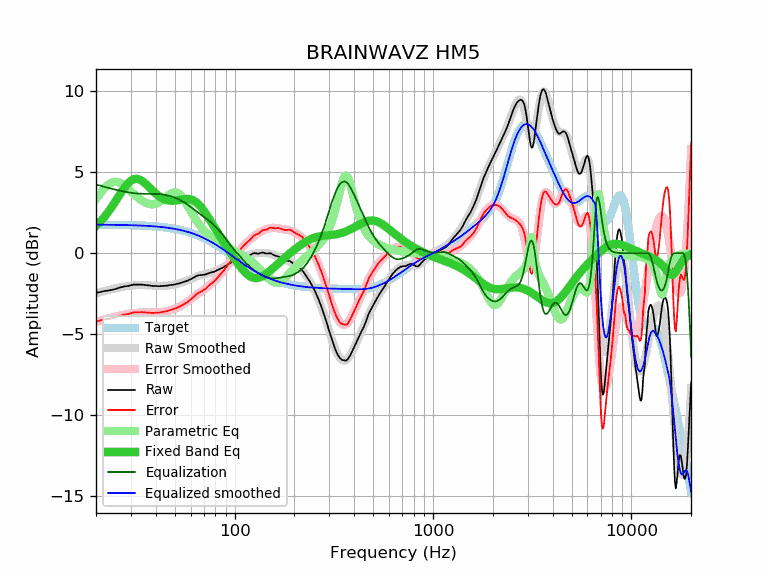

The file beside this chart, header and first rows:
frequency, raw, error, smoothed, error_smoothed, equalization, parametric_eq, equalized_raw, equalized_smoothed, target
20, -2.45, -4.20, -2.48, -4.23, 4.23, 1.68, 1.79, 1.76, 1.76
21, -2.40, -4.15, -2.41, -4.16, 4.16, 1.93, 1.76, 1.75, 1.75
22, -2.34, -4.09, -2.34, -4.09, 4.09, 2.22, 1.76, 1.75, 1.75
23, -2.31, -4.06, -2.28, -4.03, 4.03, 2.52, 1.72, 1.75, 1.75
24, -2.27, -4.01, -2.22, -3.97, 3.97, 2.84, 1.70, 1.75, 1.75
25, -2.22, -3.96, -2.17, -3.92, 3.92, 3.17, 1.70, 1.74, 1.74
26, -2.15, -3.89, -2.13, -3.87, 3.87, 3.50, 1.72, 1.74, 1.74
27, -2.09, -3.82, -2.09, -3.82, 3.82, 3.81, 1.74, 1.74, 1.74
28, -2.05, -3.78, -2.05, -3.78, 3.78, 4.08, 1.74, 1.73, 1.73
29, -2.03, -3.76, -2.02, -3.75, 3.75, 4.31, 1.72, 1.73, 1.73
30, -1.98, -3.70, -2.00, -3.72, 3.72, 4.47, 1.75, 1.72, 1.72
31, -1.94, -3.65, -1.98, -3.70, 3.70, 4.56, 1.76, 1.72, 1.72
32, -1.94, -3.65, -1.97, -3.68, 3.68, 4.59, 1.75, 1.71, 1.71
33, -1.94, -3.64, -1.96, -3.67, 3.67, 4.55, 1.73, 1.71, 1.71
34, -1.94, -3.64, -1.96, -3.66, 3.66, 4.47, 1.73, 1.70, 1.70
35, -1.96, -3.65, -1.97, -3.66, 3.66, 4.35, 1.70, 1.69, 1.69
36, -1.98, -3.66, -1.97, -3.66, 3.66, 4.21, 1.68, 1.68, 1.68
37, -2.00, -3.67, -1.98, -3.66, 3.66, 4.07, 1.66, 1.68, 1.68
38, -2.02, -3.68, -1.99, -3.66, 3.66, 3.93, 1.64, 1.67, 1.67
39, -2.03, -3.68, -2.00, -3.66, 3.66, 3.79, 1.63, 1.66, 1.66
40, -2.03, -3.67, -2.01, -3.66, 3.66, 3.67, 1.63, 1.65, 1.65
41, -2.04, -3.67, -2.02, -3.65, 3.65, 3.56, 1.61, 1.63, 1.63
42, -2.04, -3.66, -2.02, -3.64, 3.64, 3.47, 1.60, 1.62, 1.62
43, -2.03, -3.63, -2.02, -3.63, 3.63, 3.39, 1.60, 1.61, 1.61
44, -2.02, -3.61, -2.01, -3.61, 3.61, 3.33, 1.59, 1.59, 1.60
45, -2.01, -3.59, -2.01, -3.59, 3.59, 3.29, 1.58, 1.58, 1.58
46, -2.00, -3.56, -2.00, -3.56, 3.56, 3.26, 1.57, 1.56, 1.57
47, -1.98, -3.52, -1.98, -3.53, 3.53, 3.24, 1.56, 1.55, 1.55
48, -1.96, -3.49, -1.97, -3.50, 3.50, 3.23, 1.54, 1.53, 1.53
49, -1.95, -3.46, -1.95, -3.46, 3.46, 3.23, 1.51, 1.51, 1.51
50, -1.93, -3.42, -1.93, -3.42, 3.42, 3.24, 1.49, 1.49, 1.49
51, -1.90, -3.37, -1.90, -3.38, 3.38, 3.25, 1.48, 1.47, 1.48
52, -1.88, -3.33, -1.88, -3.33, 3.33, 3.27, 1.45, 1.45, 1.45
53, -1.85, -3.28, -1.85, -3.28, 3.28, 3.29, 1.43, 1.43, 1.43
54, -1.82, -3.23, -1.82, -3.23, 3.23, 3.31, 1.41, 1.41, 1.41
55, -1.79, -3.17, -1.78, -3.17, 3.17, 3.32, 1.38, 1.39, 1.39
56, -1.76, -3.12, -1.75, -3.11, 3.11, 3.34, 1.35, 1.36, 1.36
57, -1.73, -3.06, -1.71, -3.05, 3.05, 3.35, 1.32, 1.34, 1.34
58, -1.70, -3.01, -1.67, -2.98, 2.98, 3.34, 1.29, 1.31, 1.31
59, -1.65, -2.93, -1.63, -2.92, 2.92, 3.34, 1.27, 1.28, 1.28
60, -1.61, -2.86, -1.59, -2.85, 2.85, 3.32, 1.24, 1.26, 1.26
61, -1.56, -2.78, -1.56, -2.78, 2.78, 3.29, 1.23, 1.23, 1.23
62, -1.51, -2.70, -1.52, -2.72, 2.72, 3.25, 1.21, 1.20, 1.20
63, -1.47, -2.63, -1.48, -2.65, 2.65, 3.20, 1.18, 1.17, 1.17
64, -1.42, -2.55, -1.45, -2.59, 2.59, 3.14, 1.17, 1.13, 1.13
65, -1.39, -2.49, -1.42, -2.52, 2.52, 3.07, 1.14, 1.10, 1.10
66, -1.37, -2.44, -1.39, -2.46, 2.46, 2.99, 1.10, 1.07, 1.07
67, -1.36, -2.39, -1.37, -2.41, 2.41, 2.90, 1.05, 1.04, 1.04
68, -1.35, -2.35, -1.35, -2.35, 2.35, 2.81, 1.00, 1.00, 1.00
69, -1.35, -2.31, -1.33, -2.29, 2.29, 2.71, 0.95, 0.97, 0.97
70, -1.33, -2.26, -1.31, -2.24, 2.24, 2.61, 0.91, 0.93, 0.93
71, -1.32, -2.21, -1.29, -2.19, 2.19, 2.50, 0.87, 0.89, 0.89
72, -1.30, -2.15, -1.28, -2.13, 2.13, 2.39, 0.84, 0.86, 0.86
73, -1.27, -2.08, -1.26, -2.08, 2.08, 2.28, 0.81, 0.82, 0.82
74, -1.24, -2.02, -1.24, -2.02, 2.02, 2.16, 0.78, 0.78, 0.78
75, -1.21, -1.95, -1.22, -1.96, 1.96, 2.05, 0.75, 0.74, 0.74
76, -1.19, -1.89, -1.20, -1.90, 1.90, 1.94, 0.71, 0.70, 0.70
77, -1.18, -1.84, -1.18, -1.84, 1.84, 1.82, 0.66, 0.66, 0.66
78, -1.16, -1.78, -1.15, -1.77, 1.77, 1.71, 0.62, 0.62, 0.62
79, -1.14, -1.72, -1.13, -1.71, 1.71, 1.60, 0.57, 0.58, 0.58
... 553 more rows
